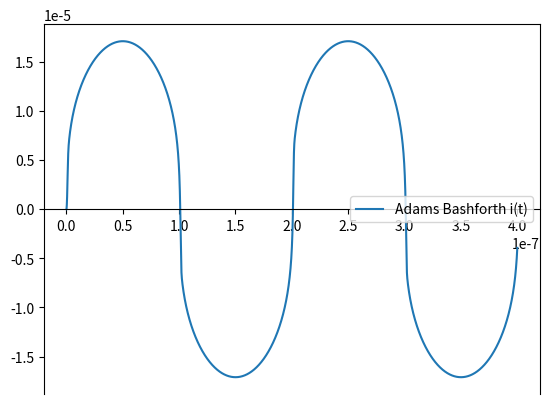

The matplotlib source for this figure:
# %%
import numpy
import matplotlib.pyplot as plt

# класс входных данных
class InputData:
    def __init__(self, R0, L, C, f, k):
        self.L = L * 10 ** -6
        self.C = C * 10 ** -6
        self.R0 = R0
        self.f = f
        self.k = k
        self.U = 1
        self.w = 2 * numpy.pi * f
        self.period = 1 / f

    R = lambda self, i: self.R0 * (1 + self.k * i ** 2)


# задача Коши
def f(y, t):
    u, v = y
    # замена u = i
    # замена v = di/dt
    R = data.R(u)
    du = v
    dv = (-R * v - u / data.C + data.U * data.w * numpy.cos(data.w * t)) / data.L
    return numpy.array([du, dv], dtype=numpy.float64)


# метод Рунге-Кутты 3 порядка
def Runge_Kutta_3(y, t, h):
    k1 = f(y, t) * h
    k2 = f(y + k1 / 2, t + h / 2) * h
    k3 = f(y - k1 + 2 * k2, t + h) * h
    y = y + (k1 + 4 * k2 + k3) / 6
    t = t + h
    return y


# метод Адамса-Башфорта 3 порядка
def Adams_Bashforth(y, t, i, h):
    f_1 = f(y[i - 1], t[i - 1])
    f_2 = f(y[i - 2], t[i - 2])
    f_3 = f(y[i - 3], t[i - 3])
    return y[i - 1] + h / 12 * (23 * f_1 - 16 * f_2 + 5 * f_3)


# расчет числа точек N для шага h
get_n = lambda h: int(numpy.ceil((t_n - t_0) / h))

# максимальное значение погрешности по правилу Рунге
def Runge(y_data_h, y_data_2h):
    u_h, v_h = y_data_h
    u_2h, v_2h = y_data_2h
    r_u_data = [0]
    for i in range(1, len(u_2h)):
        r_u_data.append(numpy.abs((u_h[2 * i] - u_2h[i])) / (2 ** 3 - 1))

    return max(r_u_data)


# получить массив решений по методу Адамса-Башфорта 3 порядка
# с помощью стартовых решений по методу Рунге-Кутты 3 порядка
def get_y_data(h, y0):
    n = get_n(h)
    t_data = numpy.linspace(t_0, t_n, n)
    y_data = [y0]
    y_data.append(Runge_Kutta_3(y_data[0], t_0, h))
    y_data.append(Runge_Kutta_3(y_data[1], t_0 + h, h))

    for i in range(3, n):
        y_data.append(Adams_Bashforth(y_data, t_data, i, h))

    y_data = numpy.array(y_data, dtype=numpy.float64)
    u, v = y_data[:, 0], y_data[:, 1]
    return numpy.array([u, v], dtype=numpy.float64)


# построение графика
def show_graph(h, y_data, label):
    fig, axs = plt.subplots()
    n = get_n(h)
    t_data = numpy.linspace(t_0, t_n, n)
    plt.plot(t_data, y_data, label="Adams Bashforth " + label)
    plt.legend()
    axs.spines["bottom"].set_position("center")
    plt.show()


# адаптивная процедура поиска оптимального шага
# если точность не достигнута - уменьшаем шаг в 2 раза
# если точность превышает заданную на порядок - увеличиваем шаг в 1.5 раза
# иначе - нашли оптимальный шаг
def get_optimal_h(h, y0):
    y_data_h = get_y_data(h, y0)
    y_data_2h = get_y_data(2 * h, y0)
    err = Runge(y_data_h, y_data_2h)
    print(
        "Error:",
        "{:.2e}".format(err),
        "\nStep: ",
        "{:.2e}".format(h),
    )
    if err > EPSILON:
        print("Decreasing...\n")
        return get_optimal_h(h / 2, y0)
    # elif err < EPSILON / 10:
    #     print("Increasing...\n")
    #     return get_optimal_h(1.5 * h, y0)
    else:
        show_graph(h, y_data_h[0], "i(t)")
        return h, err


# все варианты входных данных
allData = {
    1: InputData(R0=2, L=1, C=0.001, f=10 ** 6, k=8 * 10 ** 10),  # 60sec
    2: InputData(R0=3, L=5, C=0.01, f=5 * 10 ** 6, k=2 * 10 ** 14),  # 14sec
    3: InputData(R0=5, L=10, C=0.1, f=10 ** 5, k=10 ** 14),  # 120sec
    4: InputData(R0=3, L=50, C=0.047, f=2 * 10 ** 5, k=5 * 10 ** 10),  # 30sec
    5: InputData(R0=7.5, L=2, C=0.0047, f=2 * 10 ** 6, k=4 * 10 ** 15),  # 120sec
    6: InputData(R0=1, L=10, C=0.068, f=6 * 10 ** 4, k=7 * 10 ** 12),  # 60sec
}
data = allData[2]  # выбираем вариант

EPSILON = 10 ** -8
y0 = numpy.array([0, 0], dtype=numpy.float64)
t_0 = 0
t_n = data.period * 2  # охватываем два периода колебаний
h = (t_n - t_0) / 100

h_opt, err = get_optimal_h(h, y0)
print("Оптимальный шаг: ", "{:.2e}".format(h_opt))
print("Погрешность: ", "{:.2e}".format(err))

# %%
